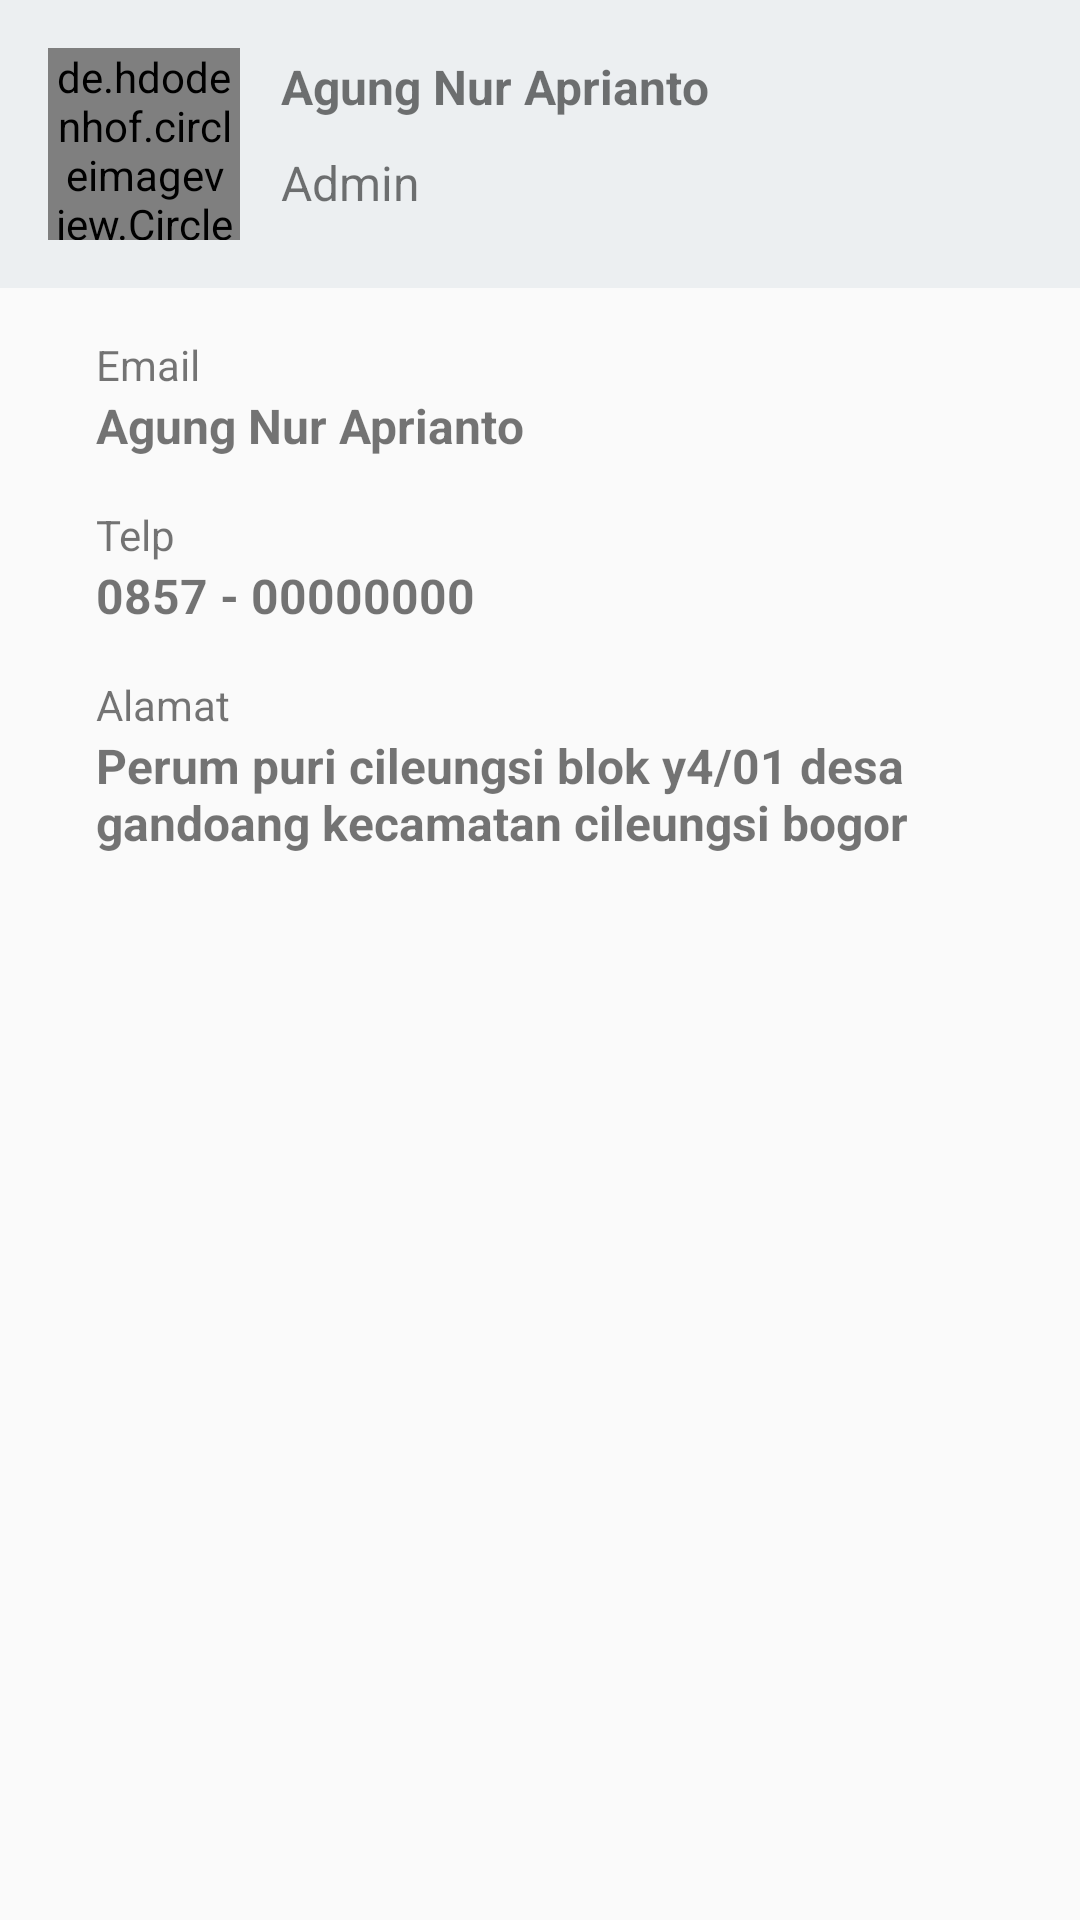

Produce the Android XML layout that renders to this screen, including the resource entries it uses.
<!-- AndroidManifest.xml: application theme AppTheme -->
<!-- res/layout/fragment_profil_admin.xml -->
<?xml version="1.0" encoding="utf-8"?>
<RelativeLayout xmlns:android="http://schemas.android.com/apk/res/android"
    android:layout_width="match_parent"
    android:layout_height="match_parent"
    android:orientation="vertical"
    xmlns:app="http://schemas.android.com/apk/res-auto">

    <android.support.constraint.ConstraintLayout
        android:id="@+id/profil"
        android:layout_width="match_parent"
        android:layout_height="wrap_content"
        android:background="@color/md_blue_grey_50"
        android:layout_alignParentTop="true"
        android:layout_alignParentRight="true"
        android:layout_alignParentLeft="true">

        <de.hdodenhof.circleimageview.CircleImageView xmlns:app="http://schemas.android.com/apk/res-auto"
            android:id="@+id/admin_profil_image"
            android:layout_width="64dp"
            android:layout_height="64dp"
            android:layout_margin="16dp"
            android:src="@drawable/background_image"
            app:layout_constraintBottom_toBottomOf="parent"
            app:layout_constraintLeft_toLeftOf="parent"
            app:layout_constraintTop_toTopOf="parent" />

        <TextView
            android:id="@+id/admin_profil_name"
            android:layout_width="wrap_content"
            android:layout_height="wrap_content"
            android:text="Agung Nur Aprianto"
            android:textSize="16sp"
            android:textStyle="bold"
            app:layout_constraintBottom_toBottomOf="@+id/admin_profil_image"
            app:layout_constraintHorizontal_bias="0.1"
            app:layout_constraintLeft_toRightOf="@+id/admin_profil_image"
            app:layout_constraintRight_toRightOf="parent"
            app:layout_constraintTop_toTopOf="@+id/admin_profil_image"
            app:layout_constraintVertical_bias="0.05" />

        <TextView
            android:id="@+id/admin_profil_status"
            android:layout_width="wrap_content"
            android:layout_height="wrap_content"
            android:text="Admin"
            android:textSize="16sp"
            app:layout_constraintBottom_toBottomOf="parent"

            app:layout_constraintLeft_toLeftOf="@+id/admin_profil_name"
            app:layout_constraintRight_toRightOf="parent"
            app:layout_constraintTop_toBottomOf="@+id/admin_profil_name"
            app:layout_constraintHorizontal_bias="0.0"
            app:layout_constraintVertical_bias="0.3" />

    </android.support.constraint.ConstraintLayout>

    <LinearLayout
        android:layout_width="match_parent"
        android:layout_height="wrap_content"
        android:orientation="vertical"
        android:layout_below="@+id/profil"
        android:layout_gravity="center_horizontal">

        <TextView
            android:layout_width="match_parent"
            android:layout_height="wrap_content"
            android:layout_marginTop="16dp"
            android:layout_marginLeft="32dp"
            android:layout_marginRight="32dp"
            android:text="Email"/>

        <TextView
            android:id="@+id/admin_profil_email"
            android:layout_width="match_parent"
            android:layout_height="wrap_content"
            android:layout_marginLeft="32dp"
            android:layout_marginRight="32dp"
            android:textSize="16sp"
            android:textStyle="bold"
            android:text="Agung Nur Aprianto"/>

        <TextView
            android:layout_width="match_parent"
            android:layout_height="wrap_content"
            android:layout_marginTop="16dp"
            android:layout_marginLeft="32dp"
            android:layout_marginRight="32dp"
            android:text="Telp"/>

        <TextView
            android:id="@+id/admin_profil_phone"
            android:layout_width="match_parent"
            android:layout_height="wrap_content"
            android:layout_marginLeft="32dp"
            android:layout_marginRight="32dp"
            android:textSize="16sp"
            android:textStyle="bold"
            android:text="0857 - 00000000"/>

        <TextView
            android:layout_width="match_parent"
            android:layout_height="wrap_content"
            android:layout_marginTop="16dp"
            android:layout_marginLeft="32dp"
            android:layout_marginRight="32dp"
            android:text="Alamat"/>

        <TextView
            android:id="@+id/admin_profil_address"
            android:layout_width="match_parent"
            android:layout_height="wrap_content"
            android:layout_marginLeft="32dp"
            android:layout_marginRight="32dp"
            android:textSize="16sp"
            android:textStyle="bold"
            android:text="@string/address"/>


    </LinearLayout>
</RelativeLayout>
<!-- resources referenced by this layout -->
<resources>
  <color name="md_blue_grey_50">#eceff1</color>
  <!-- drawable background_image: jpg bitmap (drawable-xxxhdpi, 161577 bytes) -->
  <string name="address">Perum puri cileungsi blok y4/01 desa gandoang kecamatan cileungsi bogor</string>
  <style name="AppTheme" parent="Theme.AppCompat.Light.DarkActionBar">
          
          <item name="colorPrimary">#FF4C62C6</item>
          <item name="colorPrimaryDark">#3d55ab</item>
          <item name="colorAccent">@color/md_black_1000</item>
          <item name="android:editTextStyle">@style/edit_text_color</item>
      </style>
  <color name="md_black_1000">#000000</color>
  <style name="edit_text_color" parent="@android:style/Widget.EditText">
          <item name="android:textColor">@color/md_black_1000</item>
      </style>
</resources>
